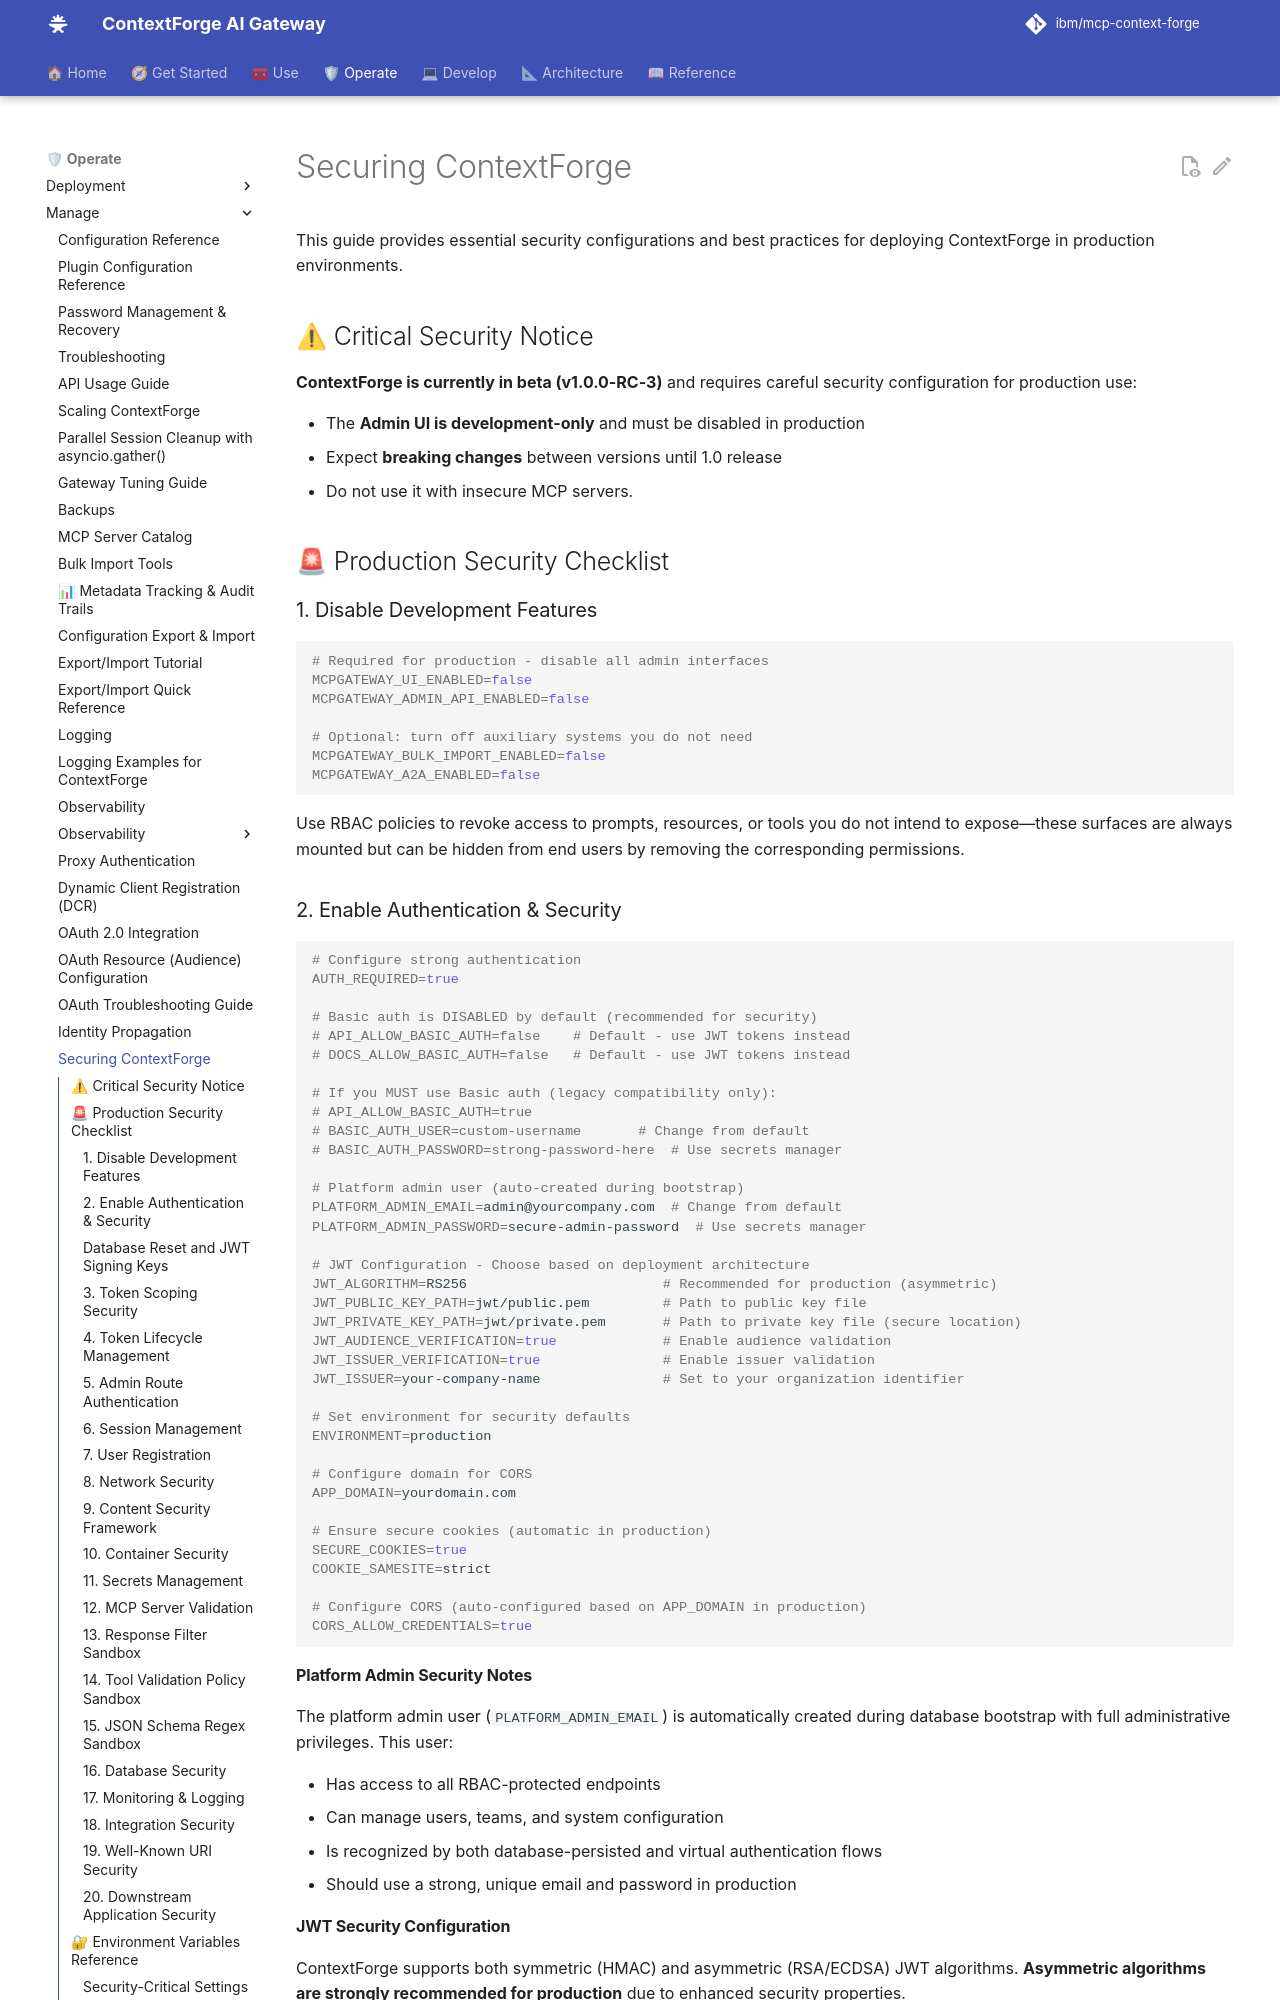

repository: IBM/mcp-context-forge · page: 1.1.x/manage/securing/index.html · generator: mkdocs

# Securing ContextForge

This guide provides essential security configurations and best practices for deploying ContextForge in production environments.

## ⚠ Critical Security Notice

**ContextForge is currently in beta (v1.0.0-RC-3)** and requires careful security configuration for production use:

- The **Admin UI is development-only** and must be disabled in production
- Expect **breaking changes** between versions until 1.0 release
- Do not use it with insecure MCP servers.

## 🚨 Production Security Checklist

### 1. Disable Development Features

```bash
# Required for production - disable all admin interfaces
MCPGATEWAY_UI_ENABLED=false
MCPGATEWAY_ADMIN_API_ENABLED=false

# Optional: turn off auxiliary systems you do not need
MCPGATEWAY_BULK_IMPORT_ENABLED=false
MCPGATEWAY_A2A_ENABLED=false
```

Use RBAC policies to revoke access to prompts, resources, or tools you do not
intend to expose—these surfaces are always mounted but can be hidden from end
users by removing the corresponding permissions.

### 2. Enable Authentication & Security

```bash
# Configure strong authentication
AUTH_REQUIRED=true

# Basic auth is DISABLED by default (recommended for security)
# API_ALLOW_BASIC_AUTH=false    # Default - use JWT tokens instead
# DOCS_ALLOW_BASIC_AUTH=false   # Default - use JWT tokens instead

# If you MUST use Basic auth (legacy compatibility only):
# API_ALLOW_BASIC_AUTH=true
# BASIC_AUTH_USER=custom-username       # Change from default
# BASIC_AUTH_PASSWORD=strong-password-here  # Use secrets manager

# Platform admin user (auto-created during bootstrap)
PLATFORM_ADMIN_EMAIL=admin@yourcompany.com  # Change from default
PLATFORM_ADMIN_PASSWORD=secure-admin-password  # Use secrets manager

# JWT Configuration - Choose based on deployment architecture
JWT_ALGORITHM=RS256                        # Recommended for production (asymmetric)
JWT_PUBLIC_KEY_PATH=jwt/public.pem         # Path to public key file
JWT_PRIVATE_KEY_PATH=jwt/private.pem       # Path to private key file (secure location)
JWT_AUDIENCE_VERIFICATION=true             # Enable audience validation
JWT_ISSUER_VERIFICATION=true               # Enable issuer validation
JWT_ISSUER=your-company-name               # Set to your organization identifier

# Set environment for security defaults
ENVIRONMENT=production

# Configure domain for CORS
APP_DOMAIN=yourdomain.com

# Ensure secure cookies (automatic in production)
SECURE_COOKIES=true
COOKIE_SAMESITE=strict

# Configure CORS (auto-configured based on APP_DOMAIN in production)
CORS_ALLOW_CREDENTIALS=true
```

#### Platform Admin Security Notes

The platform admin user (`PLATFORM_ADMIN_EMAIL`) is automatically created during database bootstrap with full administrative privileges. This user:

- Has access to all RBAC-protected endpoints
- Can manage users, teams, and system configuration
- Is recognized by both database-persisted and virtual authentication flows
- Should use a strong, unique email and password in production

#### JWT Security Configuration

ContextForge supports both symmetric (HMAC) and asymmetric (RSA/ECDSA) JWT algorithms. **Asymmetric algorithms are strongly recommended for production** due to enhanced security properties.
